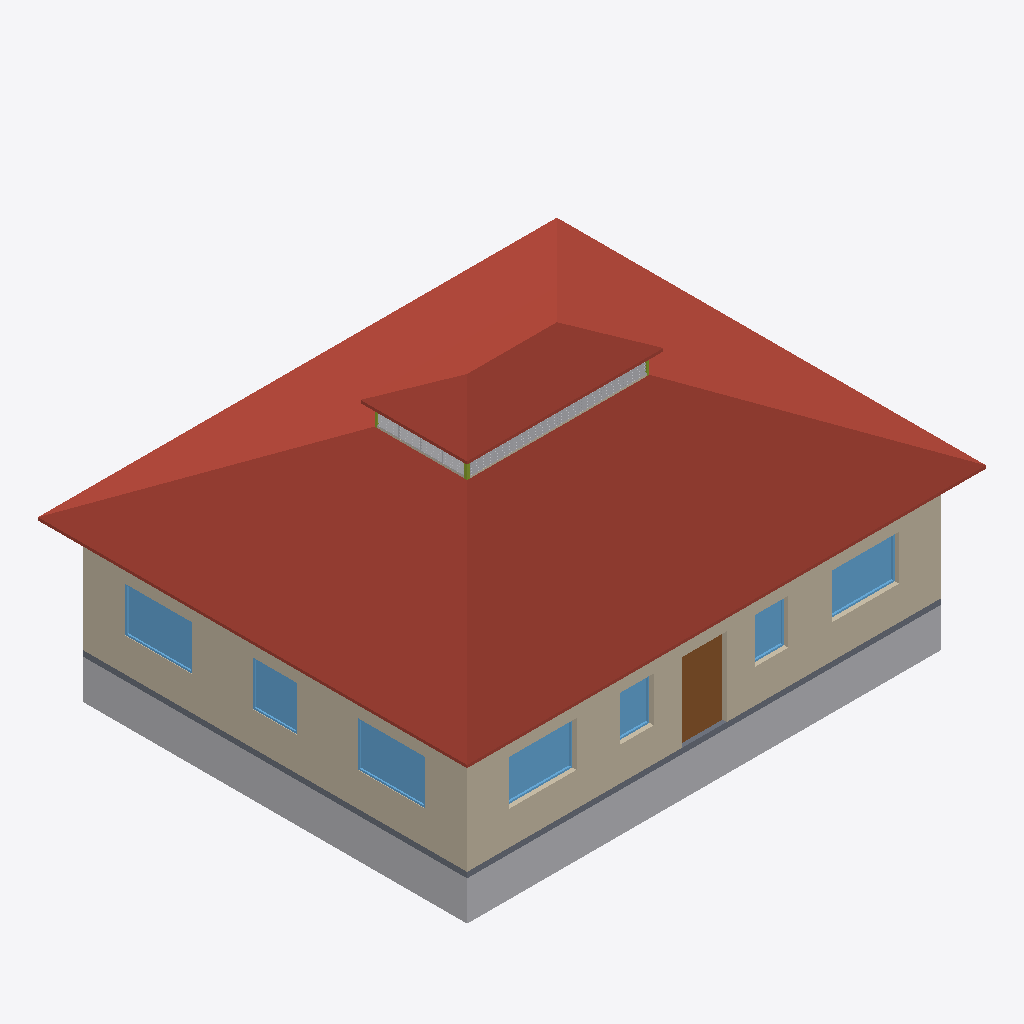
Isometric view of an IFC building model (IFC-SPF (STEP), schema IFC4, length unit metre), seen from the south-west, elements coloured by IFC class: 8 roofs (red-brown), 7 windows (light blue), 5 walls (beige), 3 other elements (light grey), 3 members (olive), 1 slab (grey), 1 door (brown).
Extent 14.1 m × 11.7 m × 7.7 m (x, y, z). Elements (70): 22 IfcWall, 17 IfcWindow, 9 IfcBuildingElementProxy, 9 IfcDoor, 8 IfcRoof, 4 IfcMember, 1 IfcSlab.

HEADER;
FILE_DESCRIPTION(('ViewDefinition [CoordinationView]'),'2;1');
FILE_NAME('Home.ifc','2026-11-24T19:16:58',('',''),(''),'IfcOpenShell 0.8.4','IfcOpenShell 0.8.4','');
FILE_SCHEMA(('IFC4'));
ENDSEC;
DATA;
#23=IFCPROJECT('2tZgZjtnj9Mg6Cun4D6O_0',#5,'SketchHome',$,$,$,$,(#21),#19);
#24=IFCBUILDING('3$ZkJqEdz1oAHOpmD7hybN',#5,'Jadhav Nivaas','',$,$,$,'Home',.ELEMENT.,$,$,$);
#25=IFCBUILDINGSTOREY('1aM$KafLv1VAPOQuknwPCx',#5,'Ground floor - raised plinth','',$,$,$,'GroundFloor',.ELEMENT.,$);
#3322=IFCROOF('0nHRB4qqr32fHC_584SyuP',#5,'Hip Roof Front','',$,#38,#3321,$,.FLAT_ROOF.);
#3402=IFCROOF('1EkYBQmg17twsNGZGQdXY9',#5,'Hip Roof Left','',$,#38,#3401,$,.FLAT_ROOF.);
#3286=IFCBUILDINGELEMENTPROXY('1WaXf1hO99H83BkATHJfZM',#5,'Raised Plinth Concept','',$,#38,#3285,$,.COMPLEX.);
#45=IFCWALL('1GsZKE$T120wdRbZQZA4aH',#5,'Front E','',$,#38,#44,$,.MOVABLE.);
#3378=IFCROOF('2Pg70v1YPB2AK7XJ8_D$d$',#5,'Hip Roof Rear','',$,#38,#3377,$,.FLAT_ROOF.);
#422=IFCWALL('2V6sNzly56wwQvCFLdeuVn',#5,'Left S','',$,#38,#421,$,.MOVABLE.);
#3350=IFCROOF('2Z7hj1VHr89u2fMdX2H5GE',#5,'Hip Roof Right','',$,#38,#3349,$,.FLAT_ROOF.);
#14538=IFCROOF('2qR7cQx219zg$DCZa5LIcE',#5,'Monitor Cap Front','',$,#38,#14537,$,.FLAT_ROOF.);
#3258=IFCSLAB('06hIwZ8ZX12ffCA65VNb4i',#5,'Ground Floor Slab','',$,#38,#3257,$,.FLOOR.);
#14587=IFCROOF('1t8we8uOH0dwLnz6_vWapZ',#5,'Monitor Cap Rear','',$,#38,#14586,$,.FLAT_ROOF.);
#14608=IFCROOF('1ofm4uVX1BDfoyLKeVxThI',#5,'Monitor Cap Left','',$,#38,#14607,$,.FLAT_ROOF.);
#1157=IFCDOOR('27FBa4JXr8nPyfHUlBMd$_',#5,'D_01_Front_E','',$,#38,#1156,$,2.1336,1.2192,.DOOR.,.SINGLE_SWING_LEFT.,$);
#1756=IFCWINDOW('3qhLnecELBifb2CUF$gjU6',#5,'W_05_Left_S','',$,#38,#1755,$,1.2192,1.8288,.WINDOW.,.SINGLE_PANEL.,$);
#1841=IFCWINDOW('03lHR8C7XAUx8p7okyULp3',#5,'W_06_Left_S','',$,#38,#1840,$,1.2192,1.8288,.WINDOW.,.SINGLE_PANEL.,$);
#1586=IFCWINDOW('2FHDWSBM93SeeY6$R8Fy3o',#5,'W_03_Front_E','',$,#38,#1585,$,1.2192,1.8288,.WINDOW.,.SINGLE_PANEL.,$);
#1416=IFCWINDOW('1e$kVP3N50q8huQzQKLRGr',#5,'W_01_Front_E','',$,#38,#1415,$,1.2192,1.8288,.WINDOW.,.SINGLE_PANEL.,$);
#5238=IFCBUILDINGELEMENTPROXY('13crX4zuTFjhlT1nPgzivY',#5,'Monitor Timber Louvers Front','',$,#38,#5237,$,.COMPLEX.);
#2096=IFCWINDOW('3i$yMYR999gxceflP2ZyPY',#5,'W1_01_Left_S','',$,#38,#2095,$,1.2192,1.2192,.WINDOW.,.SINGLE_PANEL.,$);
#14561=IFCROOF('0tD9k4ZCv2aRZmiLJBy9yQ',#5,'Monitor Cap Right','',$,#38,#14560,$,.FLAT_ROOF.);
#1246=IFCWINDOW('1AsmlhySf2b8_YofafZg5J',#5,'W2_01_Front_E','',$,#38,#1245,$,1.2192,0.9144,.WINDOW.,.SINGLE_PANEL.,$);
#1331=IFCWINDOW('0ADe4dYoDEi8t1sqBGk3pU',#5,'W2_02_Front_E','',$,#38,#1330,$,1.2192,0.9144,.WINDOW.,.SINGLE_PANEL.,$);
#13488=IFCBUILDINGELEMENTPROXY('3C1Hxr$O11Lg_lnV1wkCCx',#5,'Monitor Timber Louvers Left','',$,#38,#13487,$,.COMPLEX.);
#216=IFCWALL('3ZGlRWRwD1ieWLVhQT3auF',#5,'Rear W','',$,#38,#215,$,.MOVABLE.);
#3415=IFCWALL('2ZujC_73T7kutDMdBE5jRH',#5,'Monitor Curb 0','',$,#38,#3414,$,.MOVABLE.);
#3450=IFCWALL('1wjZbFYNnB8eStGFg0svTp',#5,'Monitor Curb 3','',$,#38,#3449,$,.MOVABLE.);
#3482=IFCMEMBER('3YH$TWpbbAlRjO$VG3$vXj',#5,'Monitor Corner 0','',$,#38,#3481,$,.BRACE.);
#3514=IFCMEMBER('2tkrDcPb5AkPa4roabw$wz',#5,'Monitor Corner 1','',$,#38,#3513,$,.BRACE.);
#3578=IFCMEMBER('3ZM9TI4lz9Bw68pAQqfuFB',#5,'Monitor Corner 3','',$,#38,#3577,$,.BRACE.);
ENDSEC;
